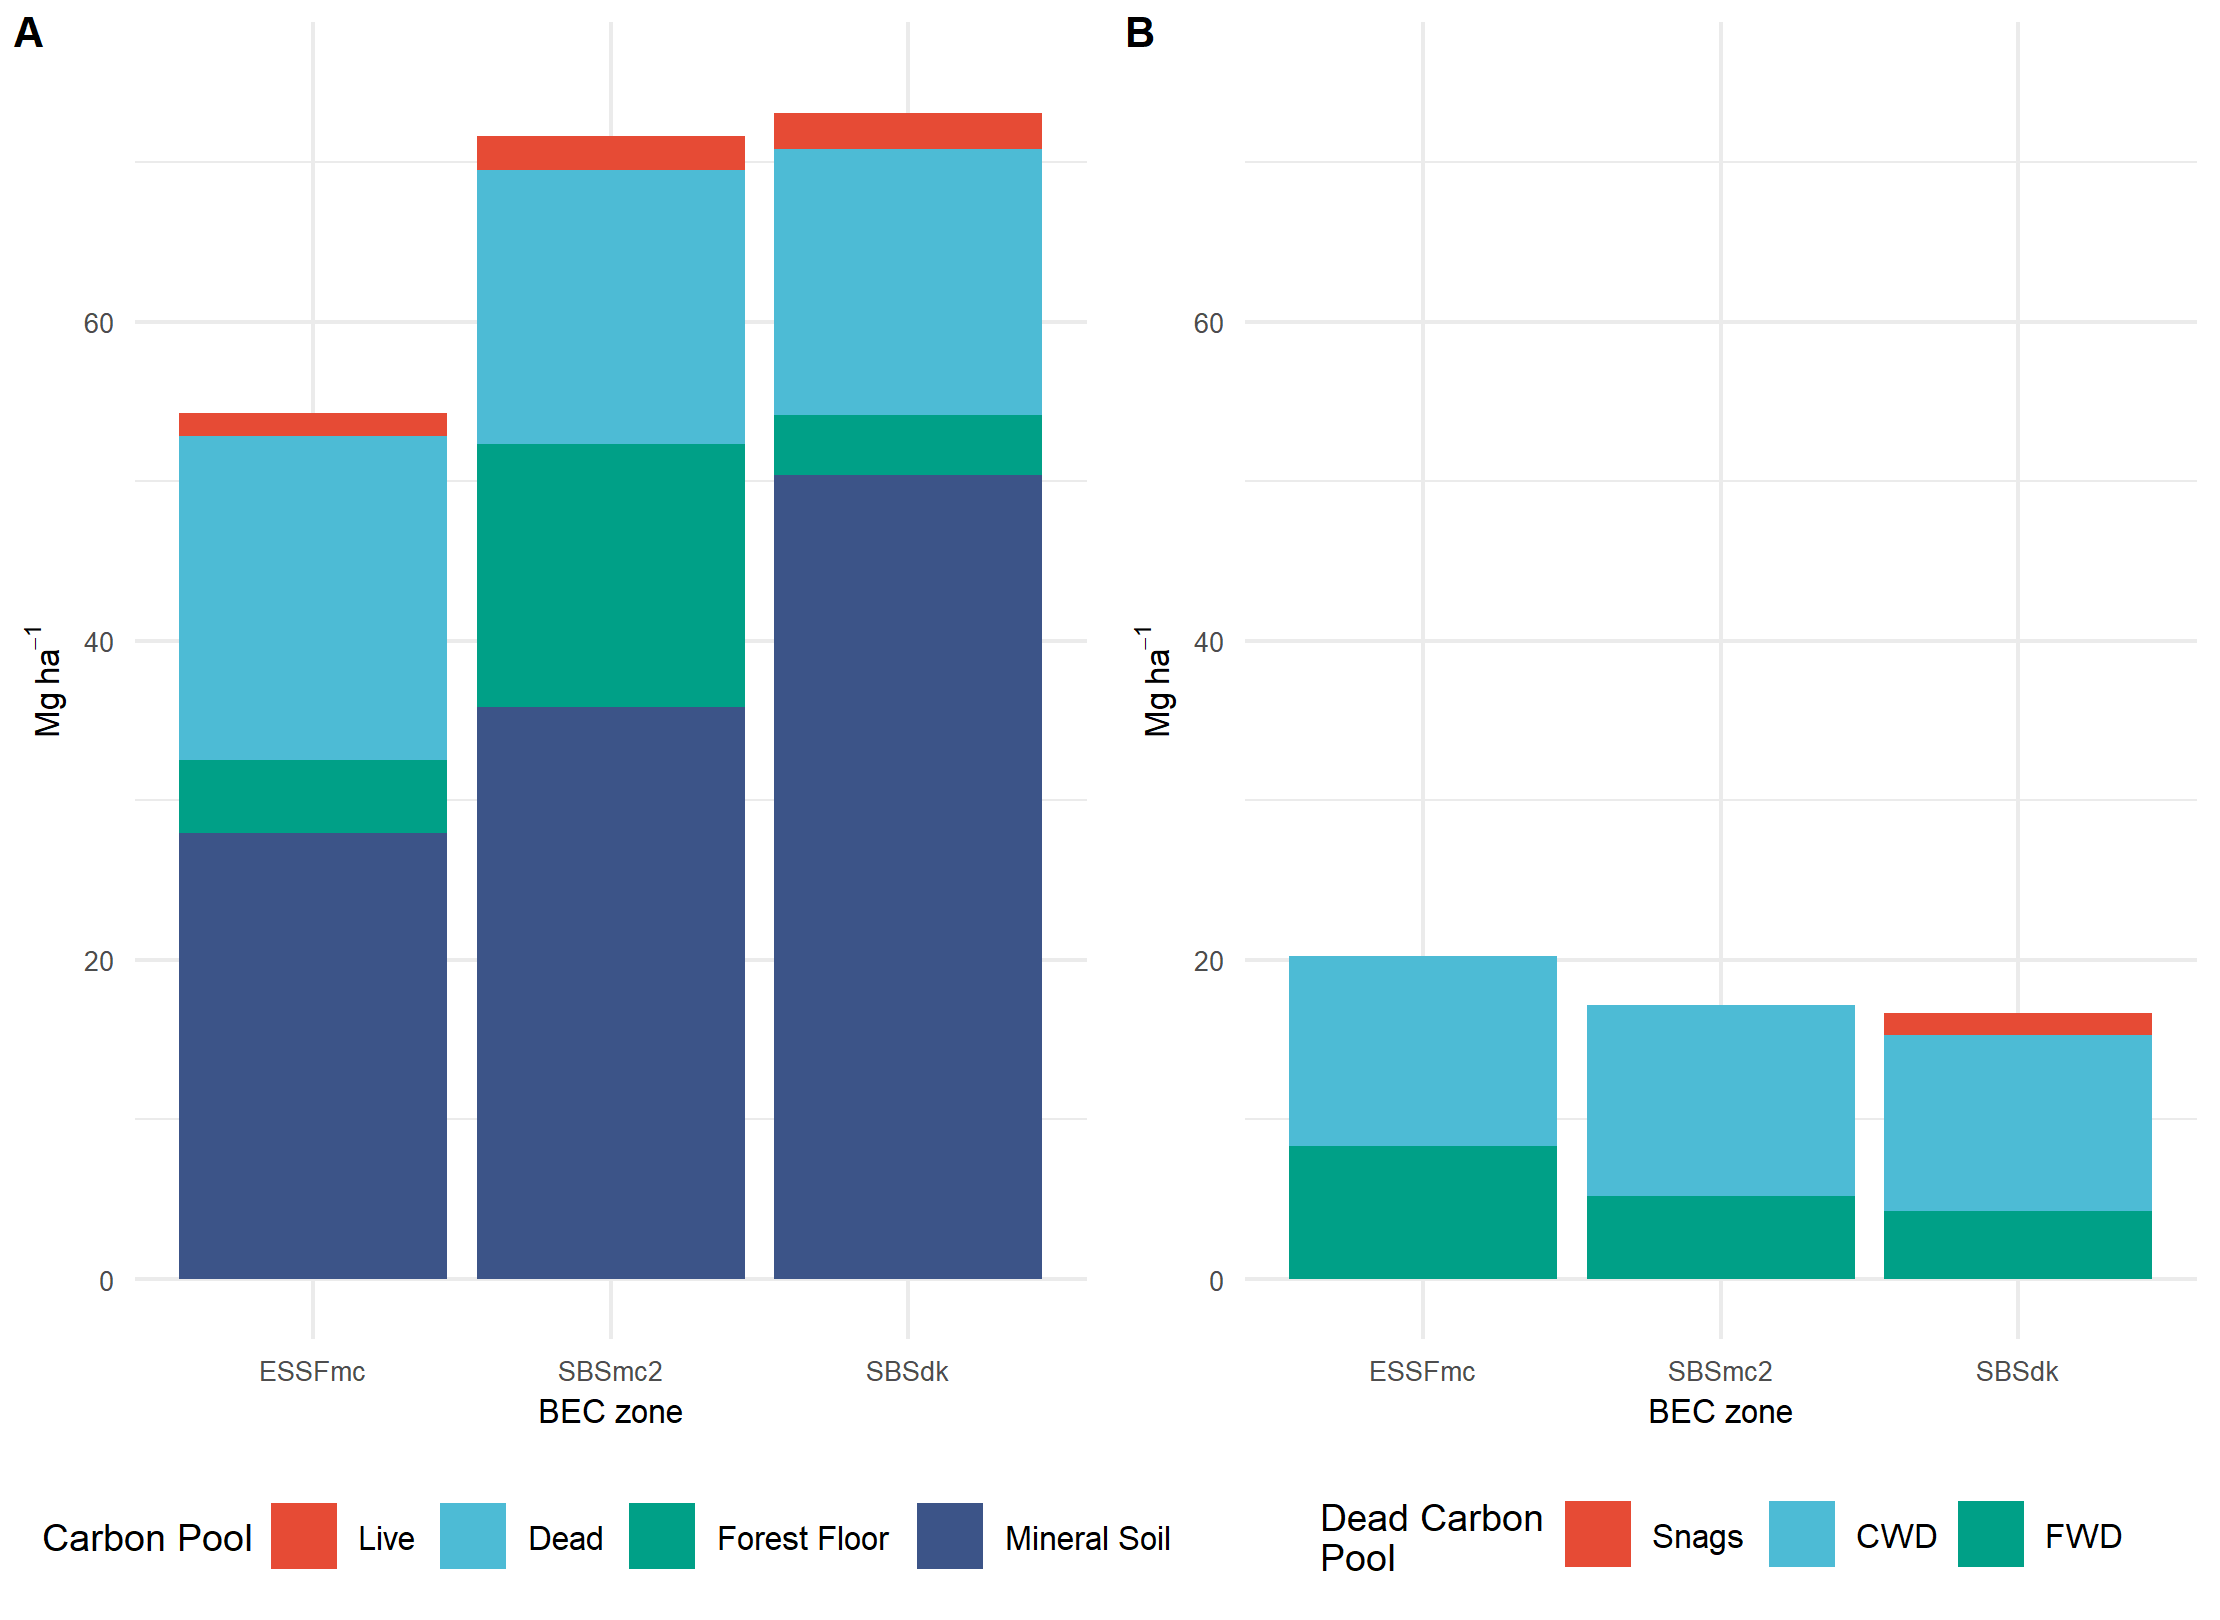

The file beside this chart, header and first rows:
PlotID, OpeningID, Lat, Long, BECzone, BEC_zone_harvest_unit, Year_harvested, Forest_mng_notes, Year_planted, Year_manual_brushed, LiveTreeCperHa, DeadTreeCperHa, Regen_D_MGHa, Regen_L_MGHa, LiveRootC, DeadRootC, MinSoilC_Mgha, Litter_C_g, Litter_C_MgHa, ForestFloor_C_g, ForestFl_MgHa, vFWD_C_g, vFWD_MgHa, CWD_C
WCF_1, 1669668, 54.79, -127.4, ESSFmc, ESSFmc_1, 2016, clearcut with connecting reserves and so…, 2017, , 3.575, 0.01584, 0.0004491, 0.004985, 0.7947, 0.009496, 31.15, 60.63, 3.789, 0, 0, 77.7, 4.856, 6.223
WCF_2, 1451011, 54.77, -127.4, SBSmc2, SBSmc2_3, 2011, clearcut - classic, 2012, , 2.952, 0, 0, 0.002614, 0.6559, 0, 48.18, 31.42, 1.964, 0, 0, 78.65, 4.916, 16.34
WCF_3, 1652748, 54.8, -127.5, SBSmc2, SBSmc2_1, 2015, clearcut-classic, 2016, , 0.4497, 0, 0, 0.005504, 0.1011, 0, 39.55, 97.06, 6.066, 535.6, 33.47, 57.45, 3.591, 12.68
WCF_4, 1451214, 54.79, -127.5, SBSmc2, SBSmc2_3, 2011, clearcut with some understory left, 2012, , 1.795, 0, 0, 0.004174, 0.3995, 0, 19.89, 40.16, 2.51, 84.8, 5.3, 21.55, 1.347, 6.897
WCF_5, 1438510, 54.72, -127.2, SBSdk, SBSdk_3, 2009, clearcut - classic, 2009, 2013, 5.13, 4.283, 0, 0.001375, 1.139, 1.224, 45.66, 41.95, 2.622, 0, 0, 18.05, 1.128, 18.77
WCF_6, 1451232, 54.72, -127.2, SBSdk, SBSdk_3, 2011, clearcut, 2012, 2019, 0.2284, 0, 0, 0.003471, 0.05149, 0, 31.49, 73.09, 4.568, 0, 0, 53.45, 3.341, 7.84
WCF_7, 1611386, 54.79, -127.4, ESSFmc, ESSFmc_2, 2013, clearcut - classic, 2015, , 0, 0, 0, 0.02278, 0.005056, 0, 26.38, 32.25, 2.015, 0, 0, 55.15, 3.447, 18.99
WCF_8, 1611303, 54.78, -127.4, ESSFmc, ESSFmc_2, 2014, clearcut with understory reserves left, 2015, , 0, 0, 0, 0.02265, 0.005029, 0, 26.23, 129.5, 8.096, 0, 0, 40.7, 2.544, 10.54
WCF_9, 1670494, 54.75, -127.2, SBSdk, SBSdk_1, 2015, clearcut - classic, 2016, , 0.1817, 0, 7.97688884092138e-05, 0.02848, 0.04667, 1.77086932268455e-05, 73.98, 64.4, 4.025, 0, 0, 12.4, 0.775, 6.464
